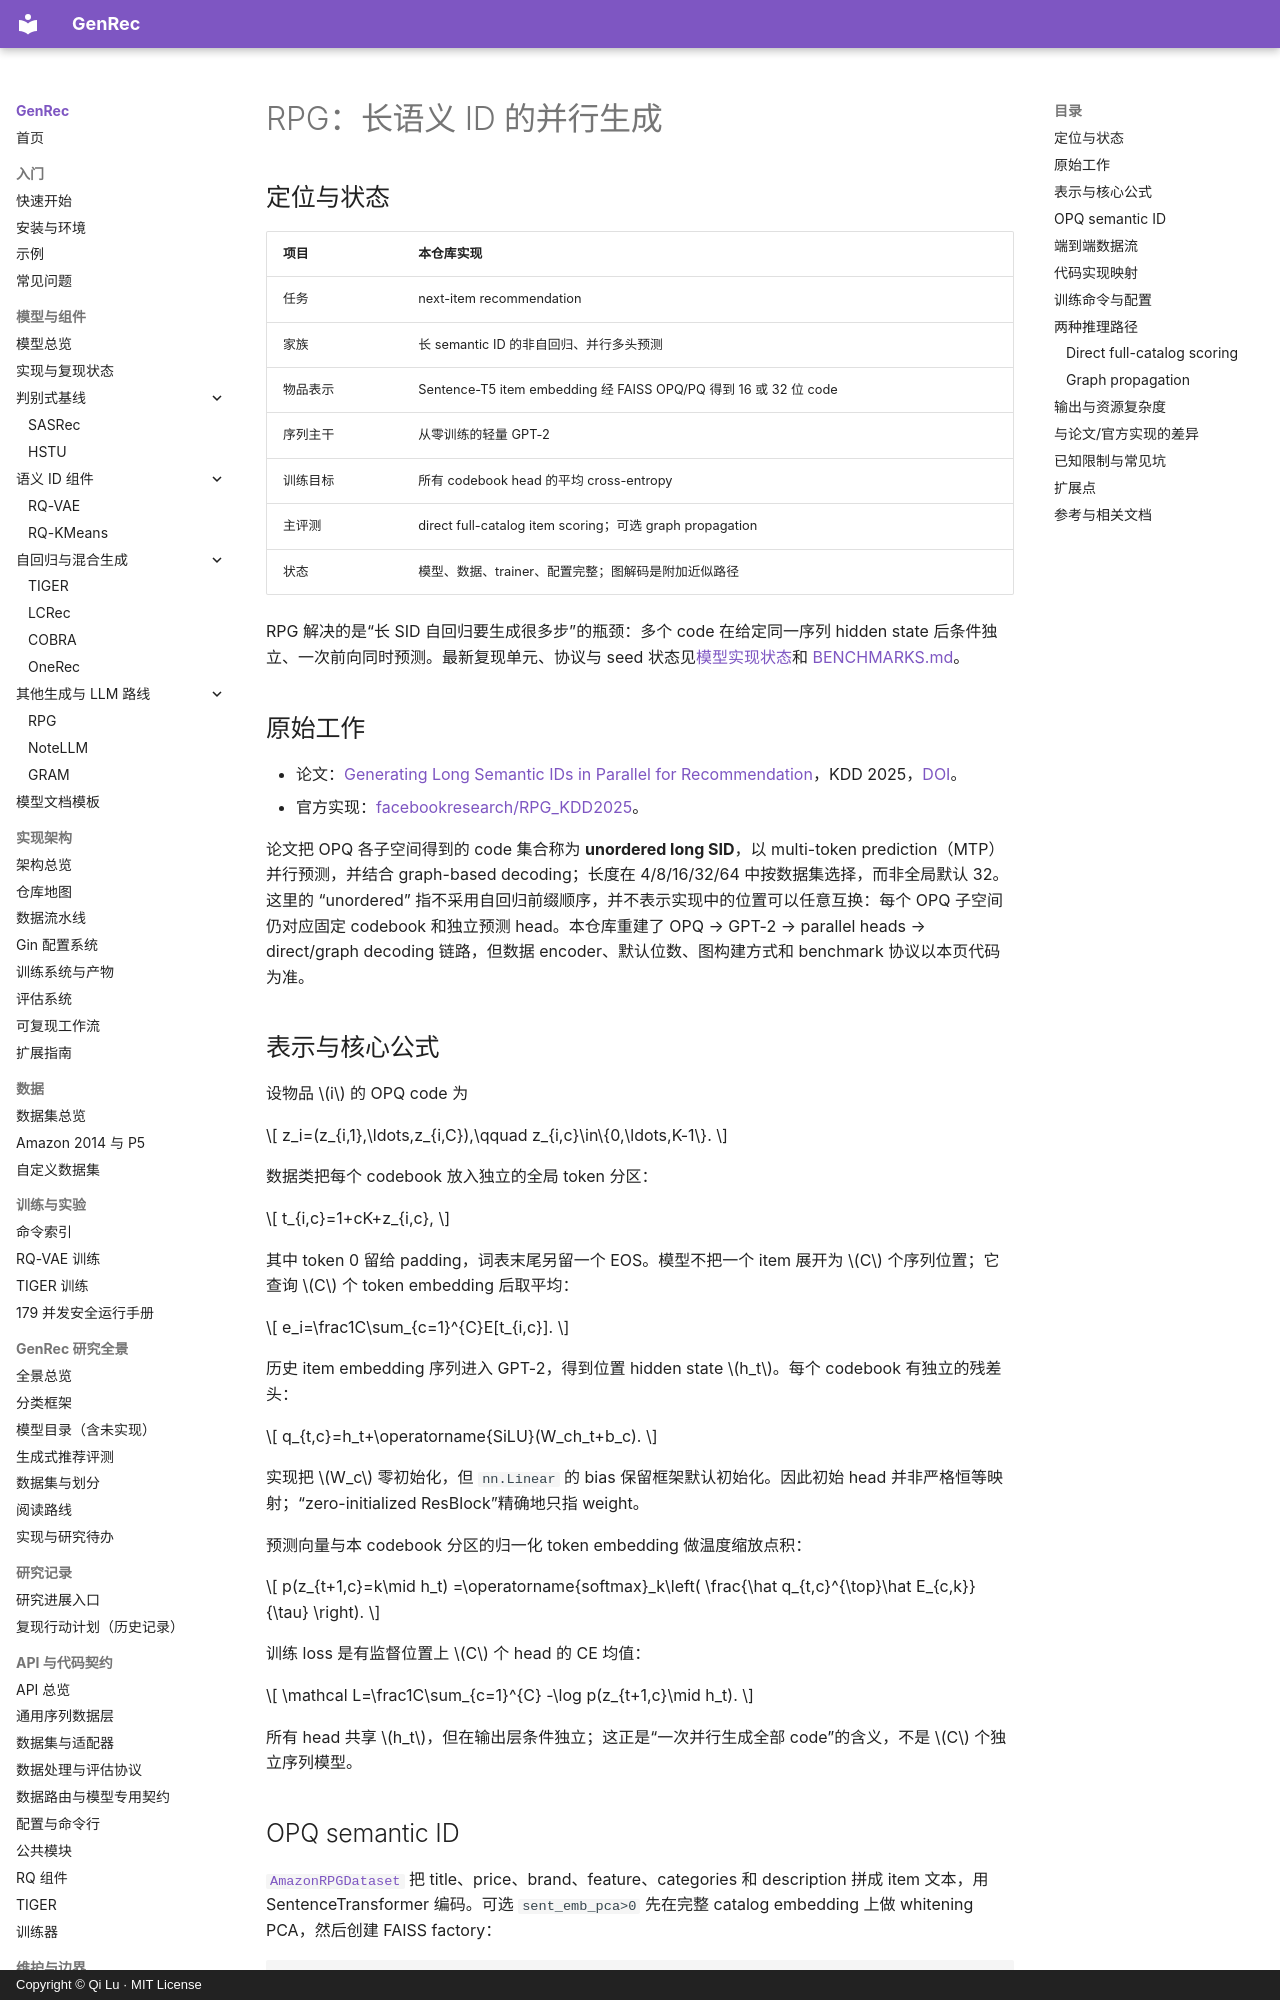

repository: phonism/genrec · page: zh/models/rpg/index.html · generator: mkdocs · copyright: Copyright © Qi Lu · MIT License

# RPG：长语义 ID 的并行生成

## 定位与状态

| 项目 | 本仓库实现 |
|---|---|
| 任务 | next-item recommendation |
| 家族 | 长 semantic ID 的非自回归、并行多头预测 |
| 物品表示 | Sentence-T5 item embedding 经 FAISS OPQ/PQ 得到 16 或 32 位 code |
| 序列主干 | 从零训练的轻量 GPT-2 |
| 训练目标 | 所有 codebook head 的平均 cross-entropy |
| 主评测 | direct full-catalog item scoring；可选 graph propagation |
| 状态 | 模型、数据、trainer、配置完整；图解码是附加近似路径 |

RPG 解决的是“长 SID 自回归要生成很多步”的瓶颈：多个 code 在给定同一序列 hidden state 后条件独立、一次前向同时预测。最新复现单元、协议与 seed 状态见[模型实现状态](../reference/model-status.md)和 [BENCHMARKS.md](https://github.com/phonism/genrec/blob/main/BENCHMARKS.md)。

## 原始工作

- 论文：[Generating Long Semantic IDs in Parallel for Recommendation](https://arxiv.org/abs/2506.05781)，KDD 2025，[DOI](https://doi.org/10.1145/3711896.3736979)。
- 官方实现：[facebookresearch/RPG_KDD2025](https://github.com/facebookresearch/RPG_KDD2025)。

论文把 OPQ 各子空间得到的 code 集合称为 **unordered long SID**，以 multi-token prediction（MTP）并行预测，并结合 graph-based decoding；长度在 4/8/16/32/64 中按数据集选择，而非全局默认 32。这里的 “unordered” 指不采用自回归前缀顺序，并不表示实现中的位置可以任意互换：每个 OPQ 子空间仍对应固定 codebook 和独立预测 head。本仓库重建了 OPQ → GPT-2 → parallel heads → direct/graph decoding 链路，但数据 encoder、默认位数、图构建方式和 benchmark 协议以本页代码为准。

## 表示与核心公式

设物品 $i$ 的 OPQ code 为

$$
z_i=(z_{i,1},\ldots,z_{i,C}),\qquad z_{i,c}\in\{0,\ldots,K-1\}.
$$

数据类把每个 codebook 放入独立的全局 token 分区：

$$
t_{i,c}=1+cK+z_{i,c},
$$

其中 token 0 留给 padding，词表末尾另留一个 EOS。模型不把一个 item 展开为 $C$ 个序列位置；它查询 $C$ 个 token embedding 后取平均：

$$
e_i=\frac1C\sum_{c=1}^{C}E[t_{i,c}].
$$

历史 item embedding 序列进入 GPT-2，得到位置 hidden state $h_t$。每个 codebook 有独立的残差头：

$$
q_{t,c}=h_t+\operatorname{SiLU}(W_ch_t+b_c).
$$

实现把 $W_c$ 零初始化，但 `nn.Linear` 的 bias 保留框架默认初始化。因此初始 head 并非严格恒等映射；“zero-initialized ResBlock”精确地只指 weight。

预测向量与本 codebook 分区的归一化 token embedding 做温度缩放点积：

$$
p(z_{t+1,c}=k\mid h_t)
=\operatorname{softmax}_k\left(
\frac{\hat q_{t,c}^{\top}\hat E_{c,k}}{\tau}
\right).
$$

训练 loss 是有监督位置上 $C$ 个 head 的 CE 均值：

$$
\mathcal L=\frac1C\sum_{c=1}^{C}
-\log p(z_{t+1,c}\mid h_t).
$$

所有 head 共享 $h_t$，但在输出层条件独立；这正是“一次并行生成全部 code”的含义，不是 $C$ 个独立序列模型。
